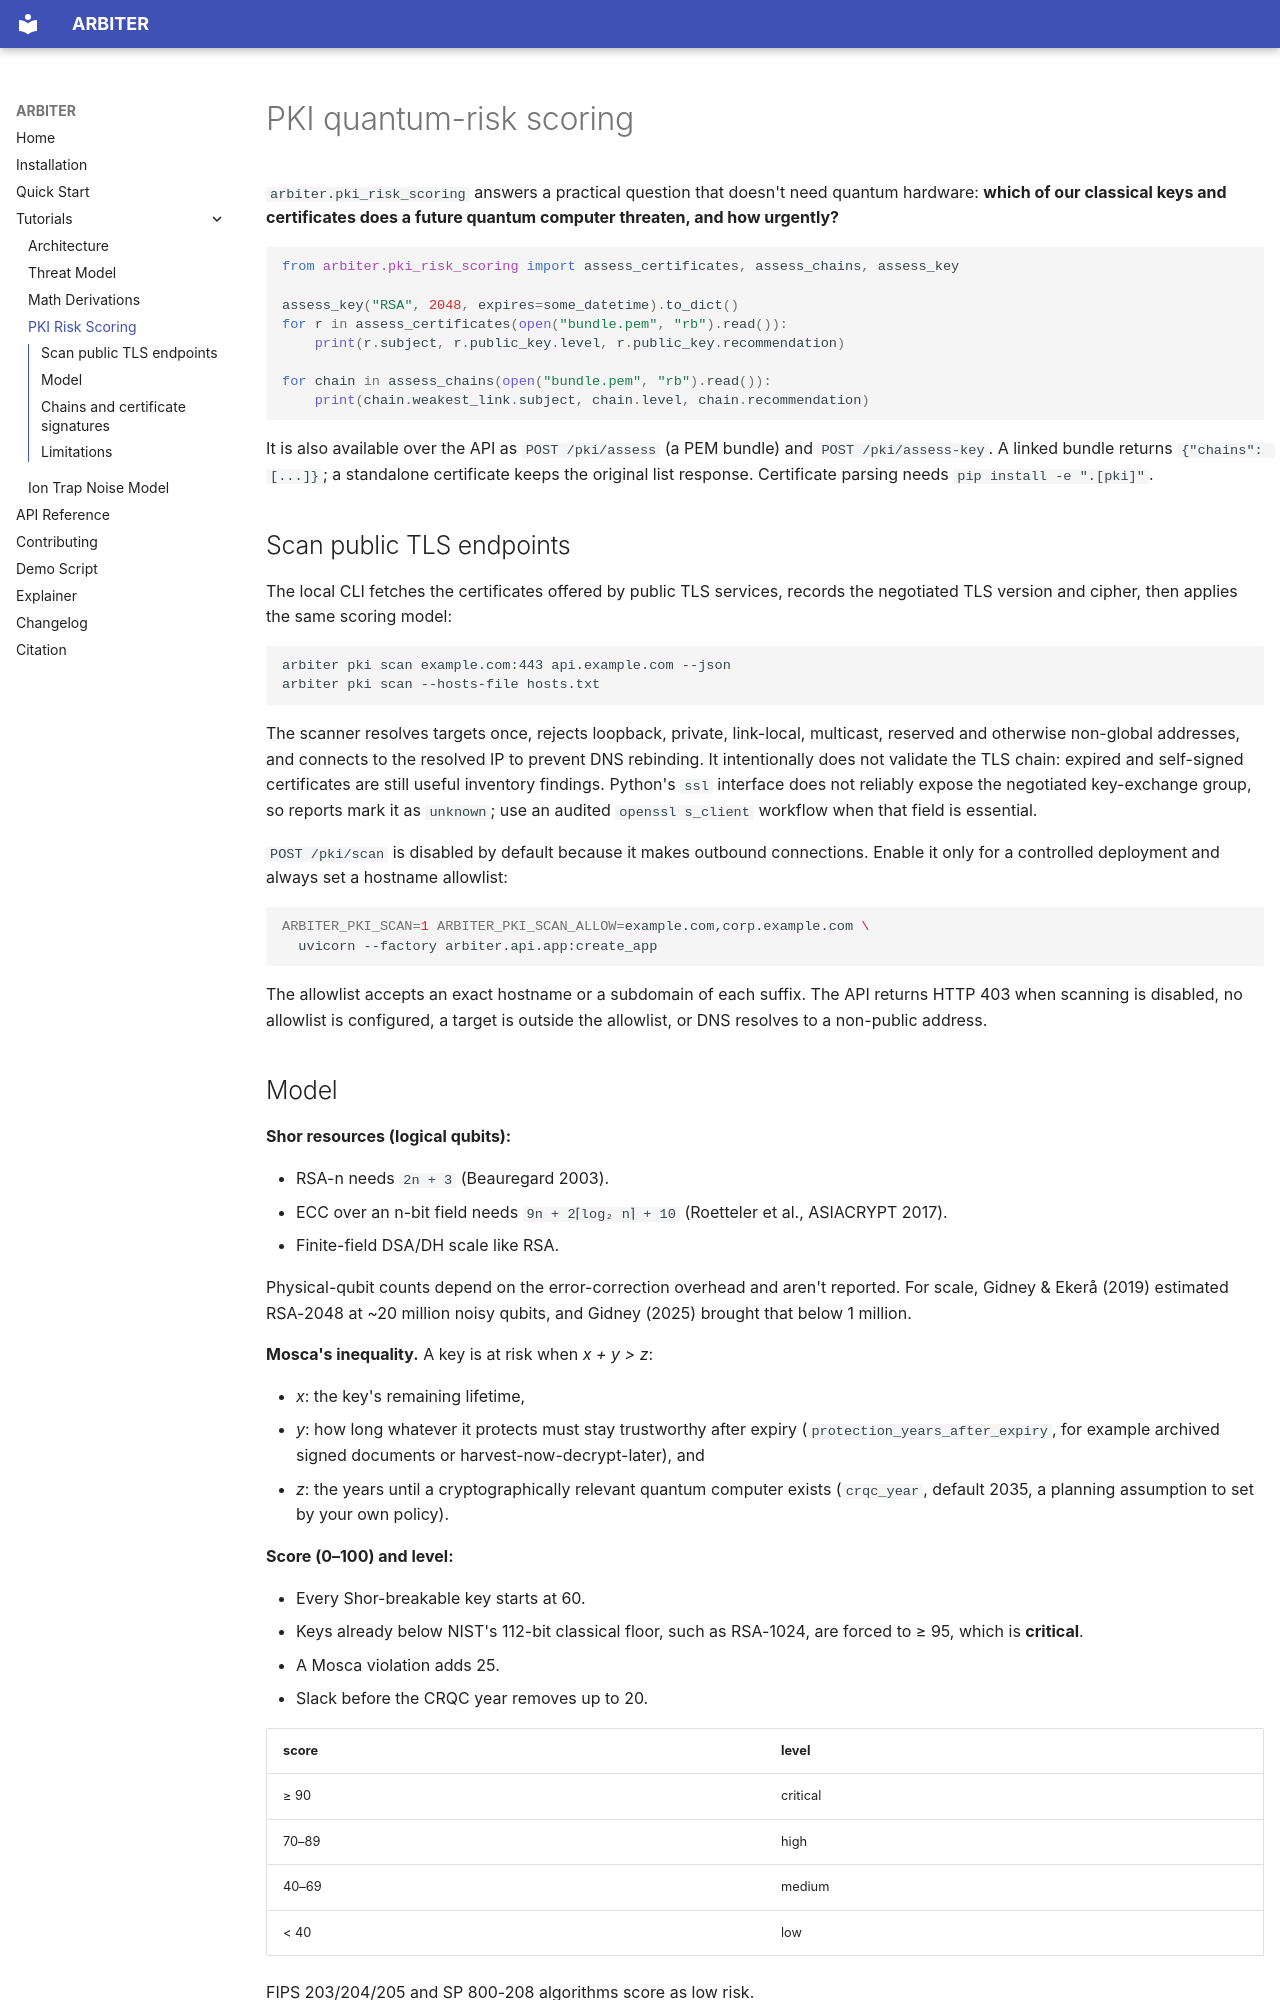

repository: ROHIT-JR/ARBITER · page: pki-risk-scoring/index.html · generator: mkdocs

# PKI quantum-risk scoring

`arbiter.pki_risk_scoring` answers a practical question that doesn't need quantum hardware: **which of our classical keys and certificates does a future quantum computer threaten, and how urgently?**

```python
from arbiter.pki_risk_scoring import assess_certificates, assess_chains, assess_key

assess_key("RSA", 2048, expires=some_datetime).to_dict()
for r in assess_certificates(open("bundle.pem", "rb").read()):
    print(r.subject, r.public_key.level, r.public_key.recommendation)

for chain in assess_chains(open("bundle.pem", "rb").read()):
    print(chain.weakest_link.subject, chain.level, chain.recommendation)
```

It is also available over the API as `POST /pki/assess` (a PEM bundle) and `POST /pki/assess-key`. A linked bundle returns `{"chains": [...]}`; a standalone certificate keeps the original list response. Certificate parsing needs `pip install -e ".[pki]"`.

## Scan public TLS endpoints

The local CLI fetches the certificates offered by public TLS services, records the negotiated TLS version and cipher, then applies the same scoring model:

```bash
arbiter pki scan example.com:443 api.example.com --json
arbiter pki scan --hosts-file hosts.txt
```

The scanner resolves targets once, rejects loopback, private, link-local, multicast, reserved and otherwise non-global addresses, and connects to the resolved IP to prevent DNS rebinding. It intentionally does not validate the TLS chain: expired and self-signed certificates are still useful inventory findings. Python's `ssl` interface does not reliably expose the negotiated key-exchange group, so reports mark it as `unknown`; use an audited `openssl s_client` workflow when that field is essential.

`POST /pki/scan` is disabled by default because it makes outbound connections. Enable it only for a controlled deployment and always set a hostname allowlist:

```bash
ARBITER_PKI_SCAN=1 ARBITER_PKI_SCAN_ALLOW=example.com,corp.example.com \
  uvicorn --factory arbiter.api.app:create_app
```

The allowlist accepts an exact hostname or a subdomain of each suffix. The API returns HTTP 403 when scanning is disabled, no allowlist is configured, a target is outside the allowlist, or DNS resolves to a non-public address.

## Model

**Shor resources (logical qubits):**

- RSA-n needs `2n + 3` (Beauregard 2003).
- ECC over an n-bit field needs `9n + 2⌈log₂ n⌉ + 10` (Roetteler et al., ASIACRYPT 2017).
- Finite-field DSA/DH scale like RSA.

Physical-qubit counts depend on the error-correction overhead and aren't reported. For scale, Gidney & Ekerå (2019) estimated RSA-2048 at ~20 million noisy qubits, and Gidney (2025) brought that below 1 million.

**Mosca's inequality.** A key is at risk when *x + y > z*:

- *x*: the key's remaining lifetime,
- *y*: how long whatever it protects must stay trustworthy after expiry (`protection_years_after_expiry`, for example archived signed documents or harvest-now-decrypt-later), and
- *z*: the years until a cryptographically relevant quantum computer exists (`crqc_year`, default 2035, a planning assumption to set by your own policy).

**Score (0–100) and level:**

- Every Shor-breakable key starts at 60.
- Keys already below NIST's 112-bit classical floor, such as RSA-1024, are forced to ≥ 95, which is **critical**.
- A Mosca violation adds 25.
- Slack before the CRQC year removes up to 20.

| score | level |
|---|---|
| ≥ 90 | critical |
| 70–89 | high |
| 40–69 | medium |
| < 40 | low |

FIPS 203/204/205 and SP 800-208 algorithms score as low risk.
